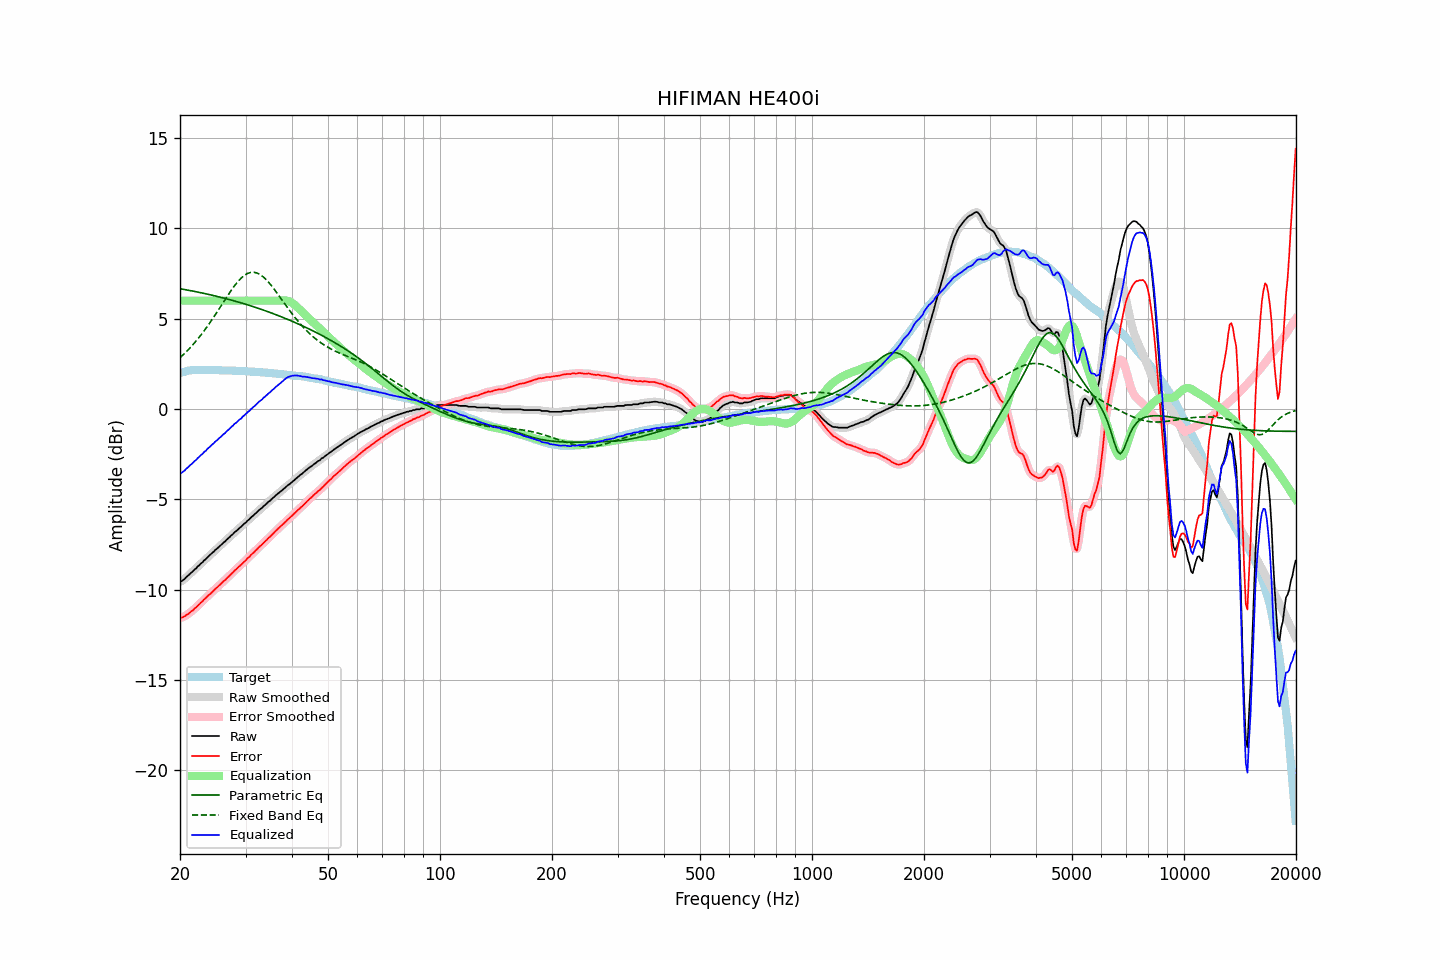

Values plotted in this chart, from the file beside it:
frequency, raw, error, smoothed, error_smoothed, equalization, parametric_eq, fixed_band_eq, equalized_raw, equalized_smoothed, target
20.00, -9.56, -11.56, -9.57, -11.56, 6.00, 6.66, 2.84, -3.56, -3.57, 1.99
20.20, -9.52, -11.54, -9.52, -11.54, 6.00, 6.65, 2.93, -3.52, -3.52, 2.02
20.40, -9.46, -11.51, -9.46, -11.51, 6.00, 6.63, 3.01, -3.46, -3.46, 2.05
20.61, -9.40, -11.47, -9.39, -11.46, 6.00, 6.61, 3.09, -3.40, -3.39, 2.07
20.81, -9.29, -11.39, -9.30, -11.41, 6.00, 6.60, 3.18, -3.29, -3.30, 2.10
21.02, -9.22, -11.35, -9.22, -11.34, 6.00, 6.58, 3.27, -3.22, -3.22, 2.13
21.23, -9.13, -11.27, -9.14, -11.28, 6.00, 6.56, 3.37, -3.13, -3.14, 2.14
21.44, -9.05, -11.20, -9.06, -11.21, 6.00, 6.55, 3.46, -3.05, -3.06, 2.15
21.66, -8.98, -11.14, -8.98, -11.13, 6.00, 6.53, 3.56, -2.98, -2.98, 2.16
21.87, -8.88, -11.04, -8.89, -11.06, 6.00, 6.51, 3.66, -2.88, -2.89, 2.16
22.09, -8.82, -10.99, -8.81, -10.98, 6.00, 6.49, 3.77, -2.82, -2.81, 2.17
22.31, -8.71, -10.88, -8.72, -10.89, 6.00, 6.48, 3.87, -2.71, -2.72, 2.17
22.54, -8.64, -10.81, -8.64, -10.81, 6.00, 6.46, 3.98, -2.64, -2.64, 2.17
22.76, -8.54, -10.71, -8.55, -10.71, 6.00, 6.44, 4.10, -2.54, -2.55, 2.17
22.99, -8.48, -10.64, -8.47, -10.63, 6.00, 6.42, 4.21, -2.48, -2.47, 2.16
23.22, -8.37, -10.53, -8.39, -10.54, 6.00, 6.40, 4.33, -2.37, -2.39, 2.16
23.45, -8.31, -10.47, -8.30, -10.46, 6.00, 6.38, 4.45, -2.31, -2.30, 2.16
23.69, -8.22, -10.37, -8.22, -10.37, 6.00, 6.36, 4.58, -2.22, -2.22, 2.16
23.92, -8.13, -10.29, -8.13, -10.29, 6.00, 6.34, 4.70, -2.13, -2.13, 2.15
24.16, -8.05, -10.22, -8.05, -10.21, 6.00, 6.32, 4.83, -2.05, -2.05, 2.16
24.40, -7.96, -10.13, -7.97, -10.13, 6.00, 6.30, 4.96, -1.96, -1.97, 2.16
24.65, -7.89, -10.05, -7.89, -10.04, 6.00, 6.28, 5.10, -1.89, -1.89, 2.15
24.89, -7.79, -9.95, -7.80, -9.96, 6.00, 6.26, 5.23, -1.79, -1.80, 2.15
25.14, -7.73, -9.88, -7.72, -9.88, 6.00, 6.24, 5.37, -1.73, -1.72, 2.15
25.39, -7.64, -9.79, -7.64, -9.80, 6.00, 6.22, 5.50, -1.64, -1.64, 2.15
25.65, -7.56, -9.71, -7.56, -9.71, 6.00, 6.19, 5.64, -1.56, -1.56, 2.15
25.91, -7.49, -9.63, -7.48, -9.63, 6.00, 6.17, 5.78, -1.49, -1.48, 2.14
26.16, -7.39, -9.53, -7.40, -9.54, 6.00, 6.15, 5.92, -1.39, -1.40, 2.14
26.43, -7.33, -9.47, -7.32, -9.46, 6.00, 6.13, 6.06, -1.33, -1.32, 2.14
26.69, -7.23, -9.37, -7.24, -9.38, 6.00, 6.10, 6.19, -1.23, -1.24, 2.14
26.96, -7.15, -9.29, -7.16, -9.29, 6.00, 6.08, 6.33, -1.15, -1.16, 2.14
27.23, -7.07, -9.21, -7.07, -9.21, 6.00, 6.05, 6.46, -1.07, -1.07, 2.14
27.50, -6.98, -9.12, -6.99, -9.12, 6.00, 6.03, 6.59, -0.98, -0.99, 2.13
27.77, -6.91, -9.04, -6.91, -9.03, 6.00, 6.01, 6.71, -0.91, -0.91, 2.12
28.05, -6.81, -8.94, -6.82, -8.94, 6.00, 5.98, 6.84, -0.81, -0.82, 2.12
28.33, -6.75, -8.87, -6.74, -8.86, 6.00, 5.96, 6.95, -0.75, -0.74, 2.11
28.62, -6.67, -8.78, -6.67, -8.78, 6.00, 5.93, 7.06, -0.67, -0.67, 2.11
28.90, -6.58, -8.69, -6.59, -8.70, 6.00, 5.90, 7.15, -0.58, -0.59, 2.11
29.19, -6.52, -8.62, -6.51, -8.61, 6.00, 5.88, 7.25, -0.52, -0.51, 2.10
29.48, -6.42, -8.53, -6.43, -8.53, 6.00, 5.85, 7.32, -0.42, -0.43, 2.11
29.78, -6.34, -8.44, -6.35, -8.45, 6.00, 5.82, 7.40, -0.34, -0.35, 2.10
30.08, -6.27, -8.37, -6.27, -8.36, 6.00, 5.80, 7.46, -0.27, -0.27, 2.10
30.38, -6.18, -8.26, -6.19, -8.27, 6.00, 5.77, 7.51, -0.18, -0.19, 2.08
30.68, -6.11, -8.20, -6.10, -8.18, 6.00, 5.74, 7.54, -0.11, -0.10, 2.08
30.99, -6.01, -8.09, -6.02, -8.09, 6.00, 5.71, 7.56, -0.01, -0.02, 2.07
31.30, -5.93, -8.01, -5.94, -8.01, 6.00, 5.69, 7.57, 0.07, 0.06, 2.07
31.61, -5.86, -7.93, -5.86, -7.92, 6.00, 5.66, 7.57, 0.14, 0.14, 2.07
31.93, -5.78, -7.83, -5.78, -7.84, 6.00, 5.63, 7.55, 0.22, 0.22, 2.06
32.24, -5.70, -7.75, -5.69, -7.74, 6.00, 5.60, 7.53, 0.30, 0.31, 2.05
32.57, -5.60, -7.65, -5.62, -7.66, 6.00, 5.57, 7.48, 0.40, 0.38, 2.04
32.89, -5.53, -7.58, -5.54, -7.58, 6.00, 5.54, 7.44, 0.47, 0.46, 2.04
33.22, -5.47, -7.50, -5.46, -7.49, 6.00, 5.51, 7.37, 0.53, 0.54, 2.03
33.55, -5.37, -7.40, -5.38, -7.41, 6.00, 5.48, 7.30, 0.63, 0.62, 2.03
33.89, -5.30, -7.32, -5.30, -7.32, 6.00, 5.44, 7.22, 0.70, 0.70, 2.02
34.23, -5.22, -7.24, -5.22, -7.23, 6.00, 5.41, 7.13, 0.78, 0.78, 2.02
34.57, -5.13, -7.14, -5.14, -7.15, 6.00, 5.38, 7.03, 0.87, 0.86, 2.00
34.92, -5.07, -7.07, -5.06, -7.06, 6.00, 5.35, 6.93, 0.93, 0.94, 1.99
35.27, -4.98, -6.97, -4.99, -6.97, 6.00, 5.31, 6.82, 1.02, 1.01, 1.99
35.62, -4.90, -6.88, -4.91, -6.89, 6.00, 5.28, 6.70, 1.10, 1.09, 1.98
35.97, -4.83, -6.80, -4.83, -6.79, 6.00, 5.25, 6.59, 1.17, 1.17, 1.96
... 635 more rows
